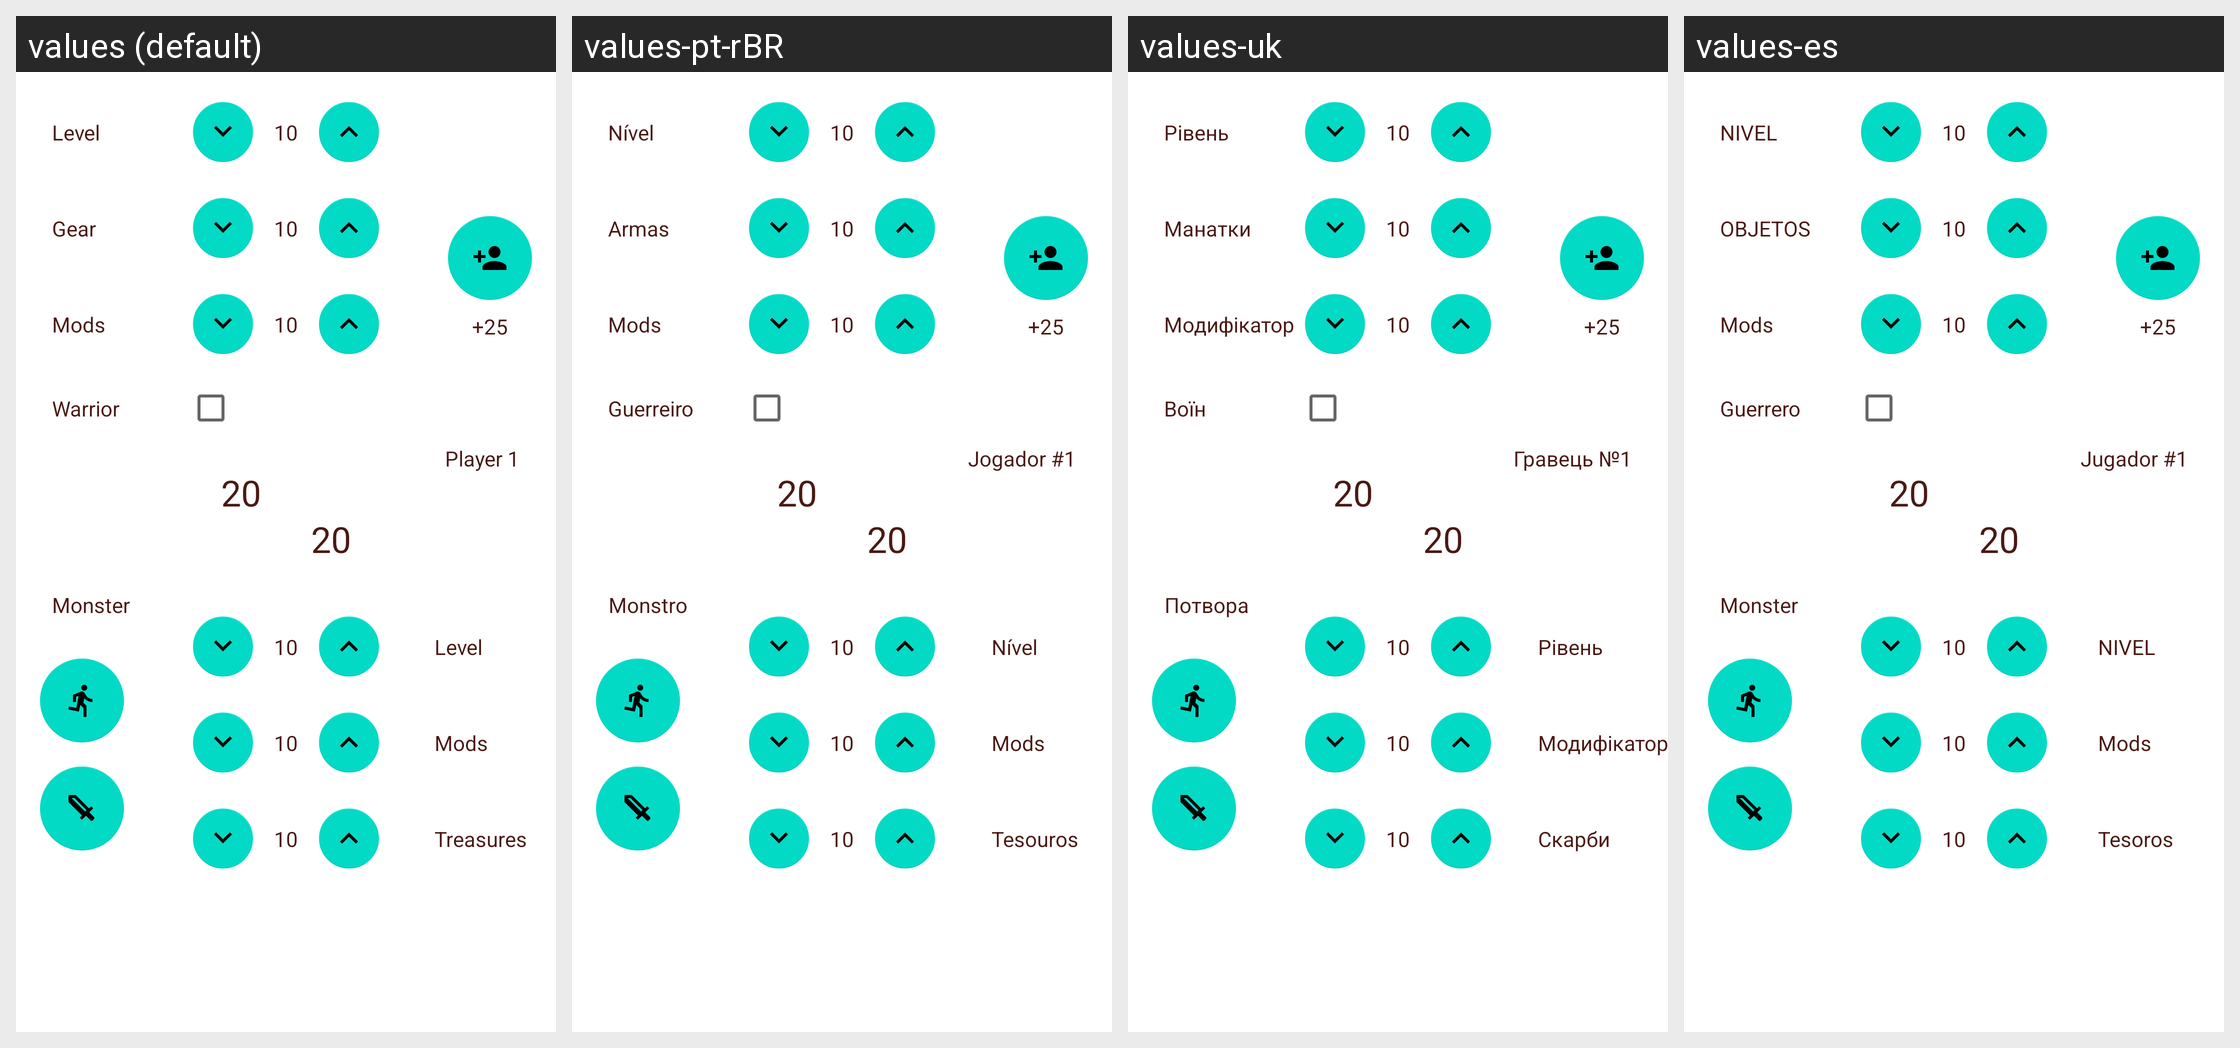

This grid shows one Android layout under several languages. Give, for every string resource on the screen, its name, the default text and each shown locale's text.
Android screen res/layout/activity_battle_container.xml rendered under 4 locales, left to right: values (default), values-pt-rBR, values-uk, values-es. Device: Nexus 5 (rendered at 1080×1920; each locale shown at half size, 540×960, under a caption strip naming it); theme Theme.MaterialComponents.DayNight.NoActionBar.
Other locales in the repository, not shown: values-cs, values-de, values-fr, values-it, values-pl, values-pt, values-pt-rPT, values-ru.
Strings drawn on this screen, with the default value and each locale's value (text and hints the layout hard-codes, and strings that could not be matched under every locale, appear in the picture but are not listed):

level
  values: Level
  values-pt-rBR: Nível
  values-uk: Рівень
  values-es: NIVEL

gear
  values: Gear
  values-pt-rBR: Armas
  values-uk: Манатки
  values-es: OBJETOS

mods
  values: Mods
  values-pt-rBR: Mods
  values-uk: Модифікатор
  values-es: Mods

warrior
  values: Warrior
  values-pt-rBR: Guerreiro
  values-uk: Воїн
  values-es: Guerrero

player_1
  values: Player 1
  values-pt-rBR: Jogador #1
  values-uk: Гравець №1
  values-es: Jugador #1

monster
  values: Monster
  values-pt-rBR: Monstro
  values-uk: Потвора
  values-es: Monster

treasures
  values: Treasures
  values-pt-rBR: Tesouros
  values-uk: Скарби
  values-es: Tesoros
